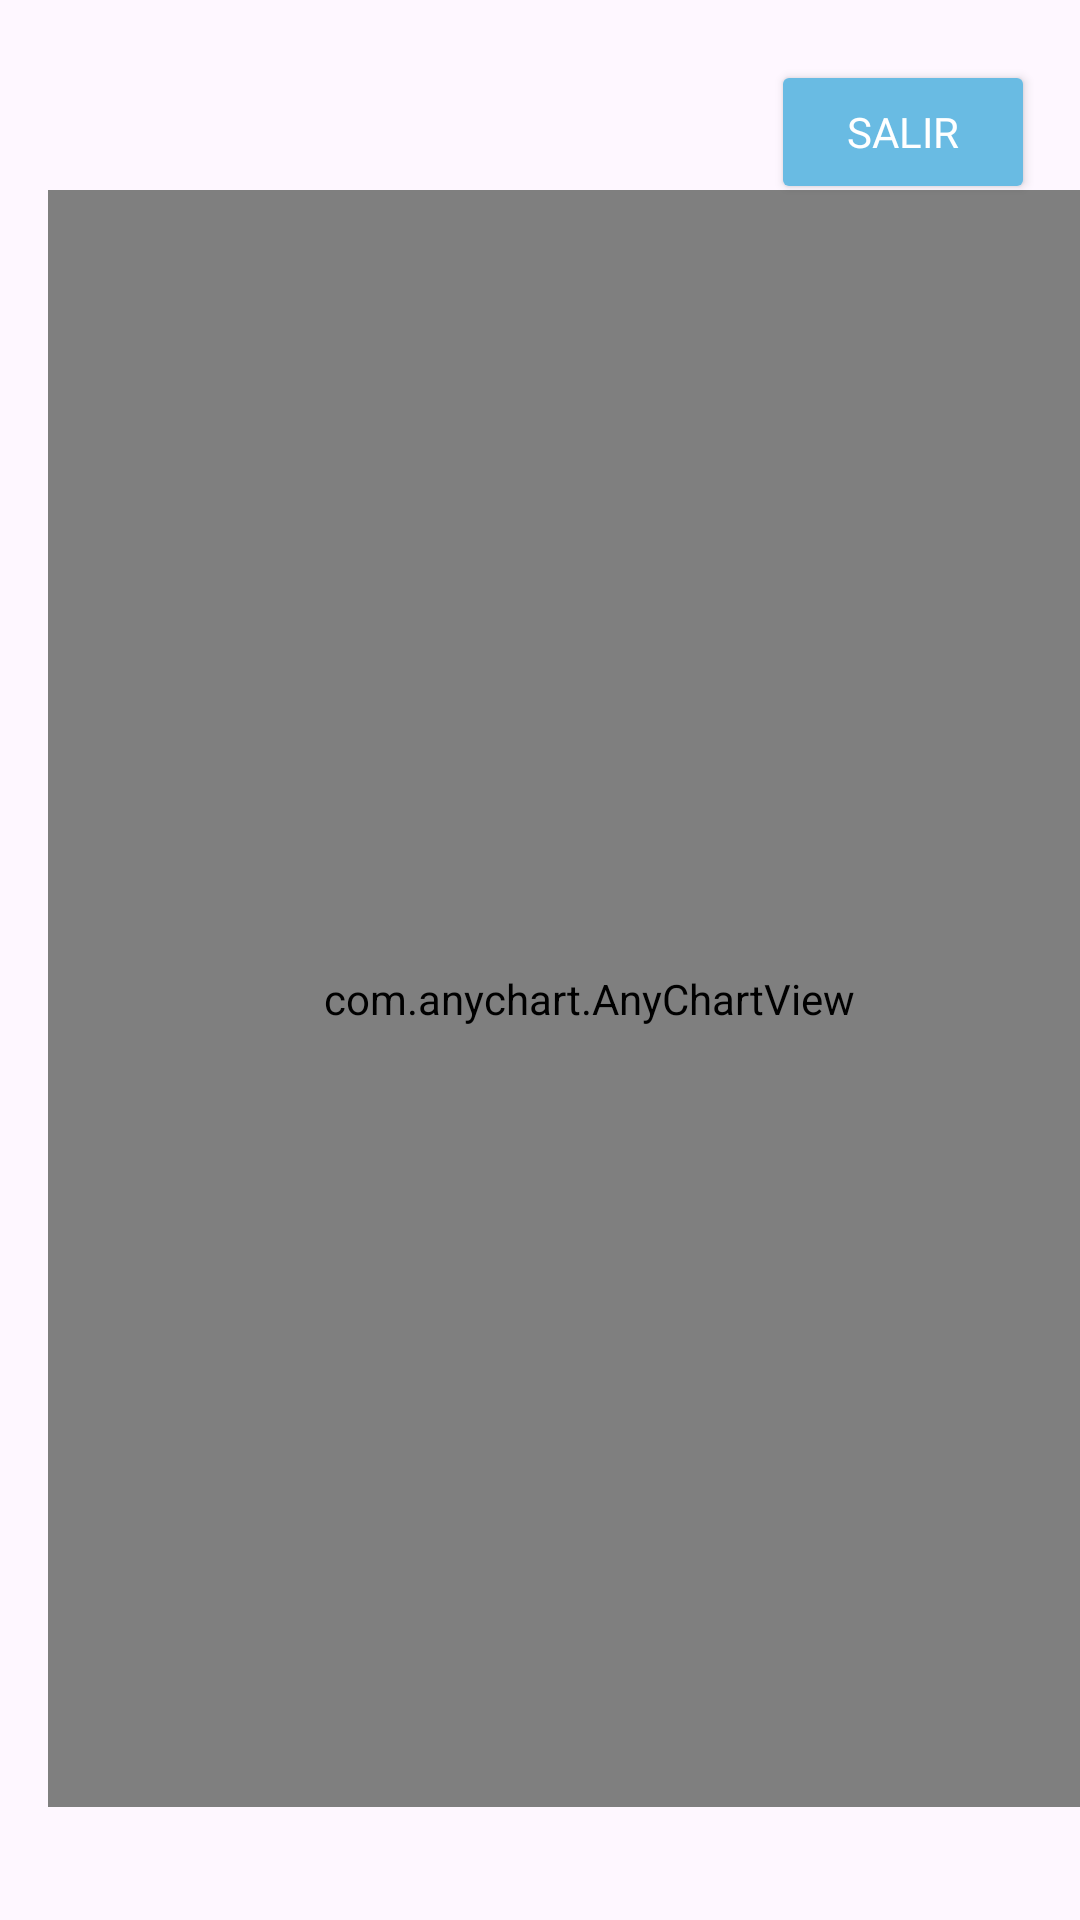

The Android layout XML behind this screen, and the referenced resources:
<!-- AndroidManifest.xml: application theme Theme.Gesgaraj -->
<!-- res/layout/venn_diagram.xml -->
<?xml version="1.0" encoding="utf-8"?>
<androidx.constraintlayout.widget.ConstraintLayout xmlns:android="http://schemas.android.com/apk/res/android"
    xmlns:app="http://schemas.android.com/apk/res-auto"
    xmlns:tools="http://schemas.android.com/tools"
    android:layout_width="match_parent"
    android:layout_height="match_parent"
    tools:context=".VennDiagram"
    android:background="@drawable/screen_default">

    <Button
        android:id="@+id/btn_salirvenn"
        android:layout_width="wrap_content"
        android:layout_height="wrap_content"
        android:layout_marginTop="20dp"
        android:layout_marginEnd="15dp"
        android:backgroundTint="@color/blue_gesgaraj"
        android:drawableRight="@drawable/baseline_skip_next_24_onboarding"
        android:fontFamily="@font/poppins_semibold"
        android:padding="8dp"
        android:text="SALIR"
        android:textColor="@color/white"
        android:textSize="14sp"
        app:cornerRadius="15dp"
        app:layout_constraintEnd_toEndOf="parent"
        app:layout_constraintTop_toTopOf="parent"
        tools:ignore="RtlHardcoded" />

    <com.anychart.AnyChartView
        android:id="@+id/any_chart_view4"
        android:layout_width="361dp"
        android:layout_height="539dp"
        android:layout_marginStart="16dp"
        android:layout_marginTop="70dp"
        android:layout_marginBottom="50dp"
        app:layout_constraintBottom_toBottomOf="parent"
        app:layout_constraintStart_toStartOf="parent"
        app:layout_constraintTop_toTopOf="parent"
        app:layout_constraintVertical_bias="0.361">

    </com.anychart.AnyChartView>

</androidx.constraintlayout.widget.ConstraintLayout>
<!-- resources referenced by this layout -->
<resources>
  <color name="blue_gesgaraj">#69bbe3</color>
  <color name="white">#FFFFFFFF</color>
  <style name="Theme.Gesgaraj" parent="Base.Theme.Gesgaraj" />
  <style name="Base.Theme.Gesgaraj" parent="Theme.Material3.DayNight.NoActionBar">
          
          
      </style>
</resources>
